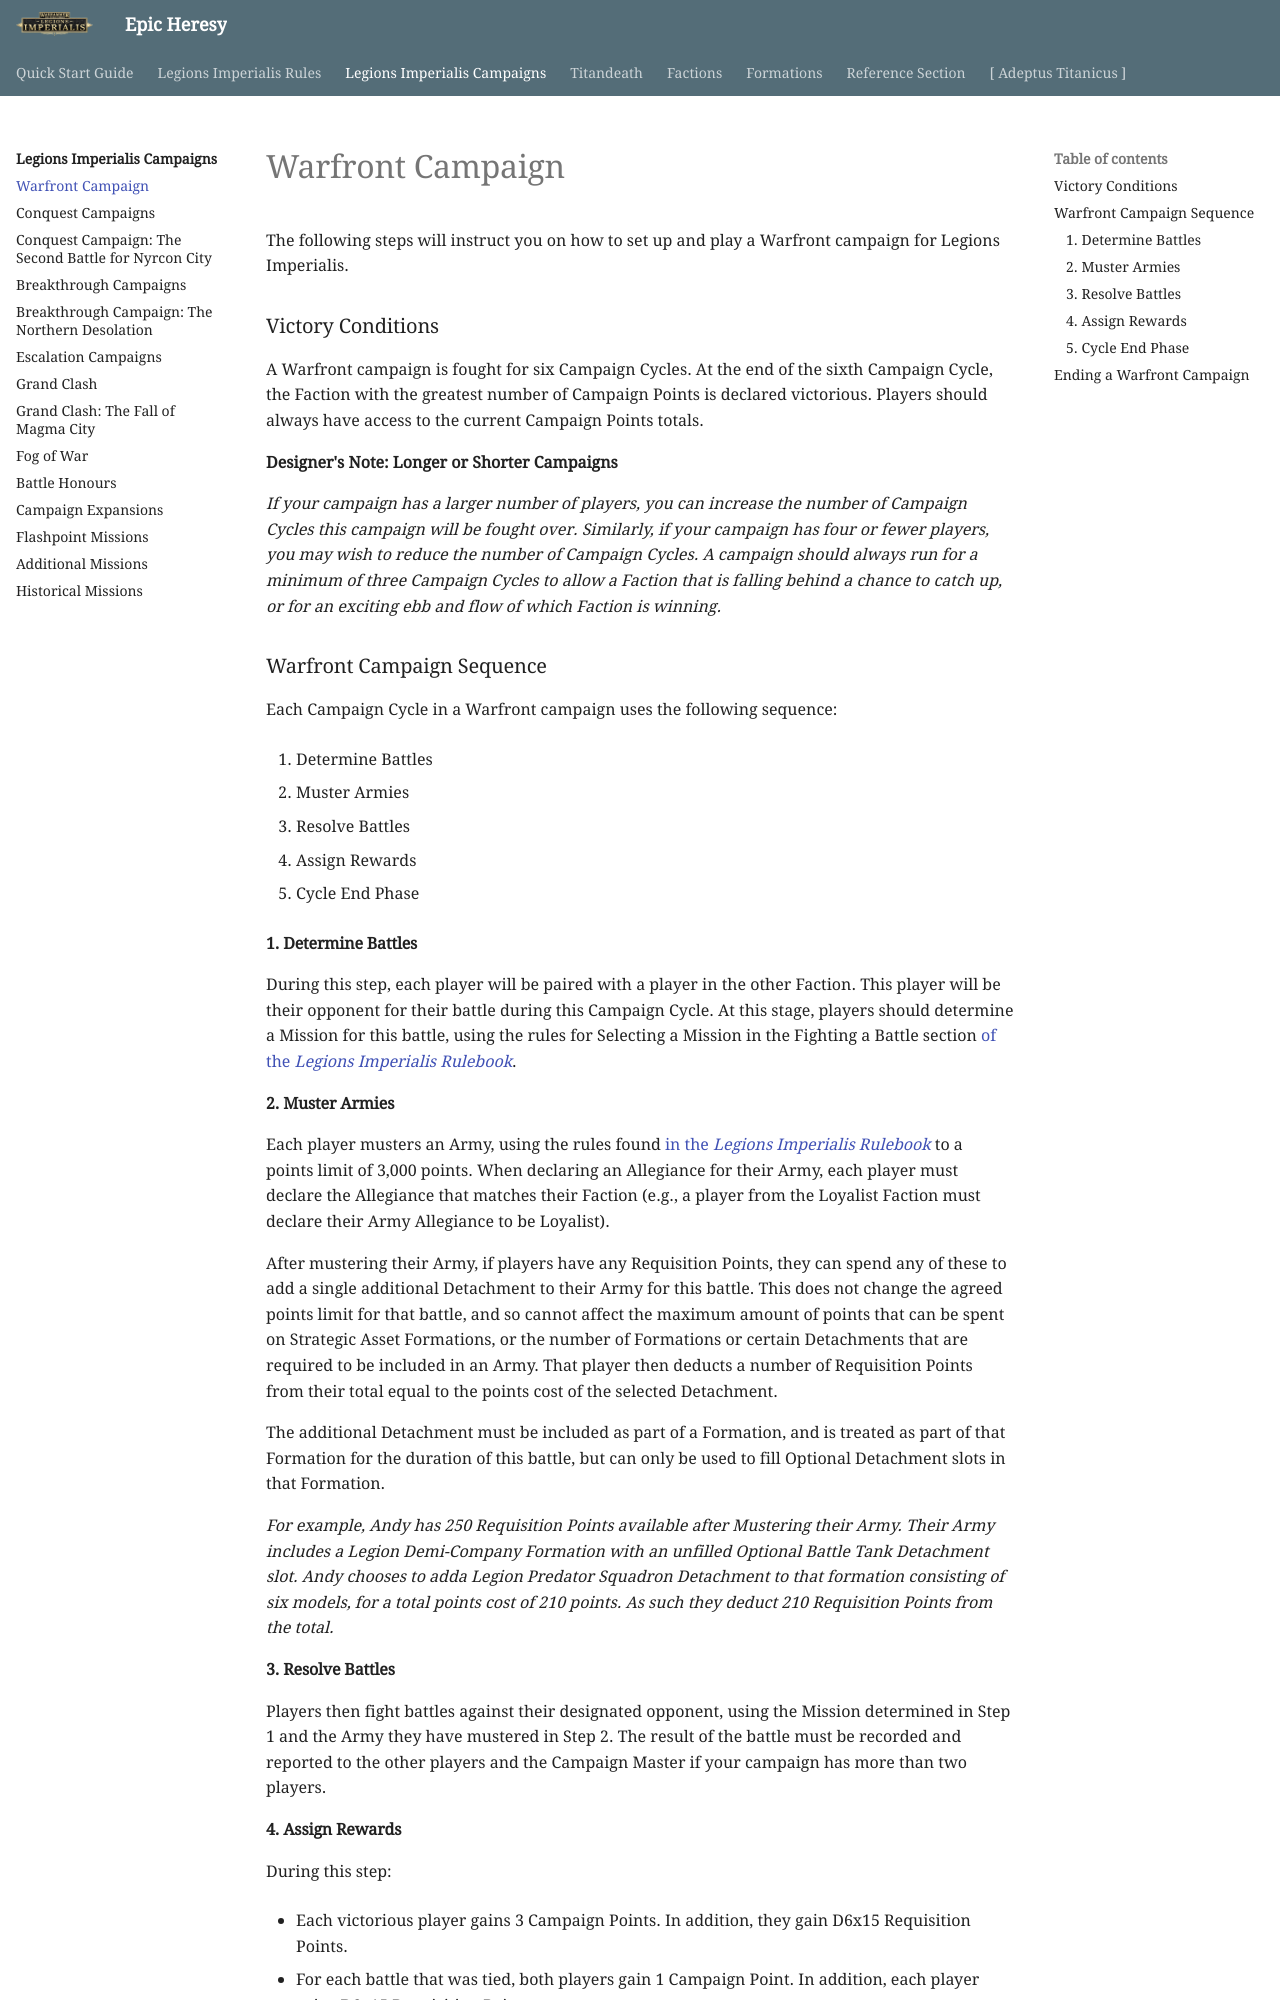

repository: BBBase-EHeresy-PPPub/EHeresy · page: li2023/legions_imperialis_campaigns/warfront_campaign/index.html · generator: mkdocs

The following steps will instruct you on how to set up and play a Warfront campaign for Legions Imperialis.

### Victory Conditions

A Warfront campaign is fought for six Campaign Cycles. At the end of the sixth Campaign Cycle, the Faction with the greatest number of Campaign Points is declared victorious. Players should always have access to the current Campaign Points totals.

**Designer's Note: Longer or Shorter Campaigns**

*If your campaign has a larger number of players, you can increase the number of Campaign Cycles this campaign will be fought over. Similarly, if your campaign has four or fewer players, you may wish to reduce the number of Campaign Cycles. A campaign should always run for a minimum of three Campaign Cycles to allow a Faction that is falling behind a chance to catch up, or for an exciting ebb and flow of which Faction is winning.*

### Warfront Campaign Sequence

Each Campaign Cycle in a Warfront campaign uses the following sequence:

1. Determine Battles

2. Muster Armies

3. Resolve Battles

4. Assign Rewards

5. Cycle End Phase

#### 1. Determine Battles

During this step, each player will be paired with a player in the other Faction. This player will be their opponent for their battle during this Campaign Cycle. At this stage, players should determine a Mission for this battle, using the rules for Selecting a Mission in the Fighting a Battle section [of the *Legions Imperialis Rulebook*](../legions_imperialis_rules/fighting_a_battle.md#selecting-a-mission).

#### 2. Muster Armies

Each player musters an Army, using the rules found [in the *Legions Imperialis Rulebook*](../legions_imperialis_rules/mustering_an_army.md) to a points limit of 3,000 points. When declaring an Allegiance for their Army, each player must declare the Allegiance that matches their Faction (e.g., a player from the Loyalist Faction must declare their Army Allegiance to be Loyalist).

After mustering their Army, if players have any Requisition Points, they can spend any of these to add a single additional Detachment to their Army for this battle. This does not change the agreed points limit for that battle, and so cannot affect the maximum amount of points that can be spent on Strategic Asset Formations, or the number of Formations or certain Detachments that are required to be included in an Army. That player then deducts a number of Requisition Points from their total equal to the points cost of the selected Detachment.

The additional Detachment must be included as part of a Formation, and is treated as part of that Formation for the duration of this battle, but can only be used to fill Optional Detachment slots in that Formation.

*For example, Andy has 250 Requisition Points available after Mustering their Army. Their Army includes a Legion Demi-Company Formation with an unfilled Optional Battle Tank Detachment slot. Andy chooses to adda Legion Predator Squadron Detachment to that formation consisting of six models, for a total points cost of 210 points. As such they deduct 210 Requisition Points from the total.*

#### 3. Resolve Battles

Players then fight battles against their designated opponent, using the Mission determined in Step 1 and the Army they have mustered in Step 2. The result of the battle must be recorded and reported to the other players and the Campaign Master if your campaign has more than two players.
